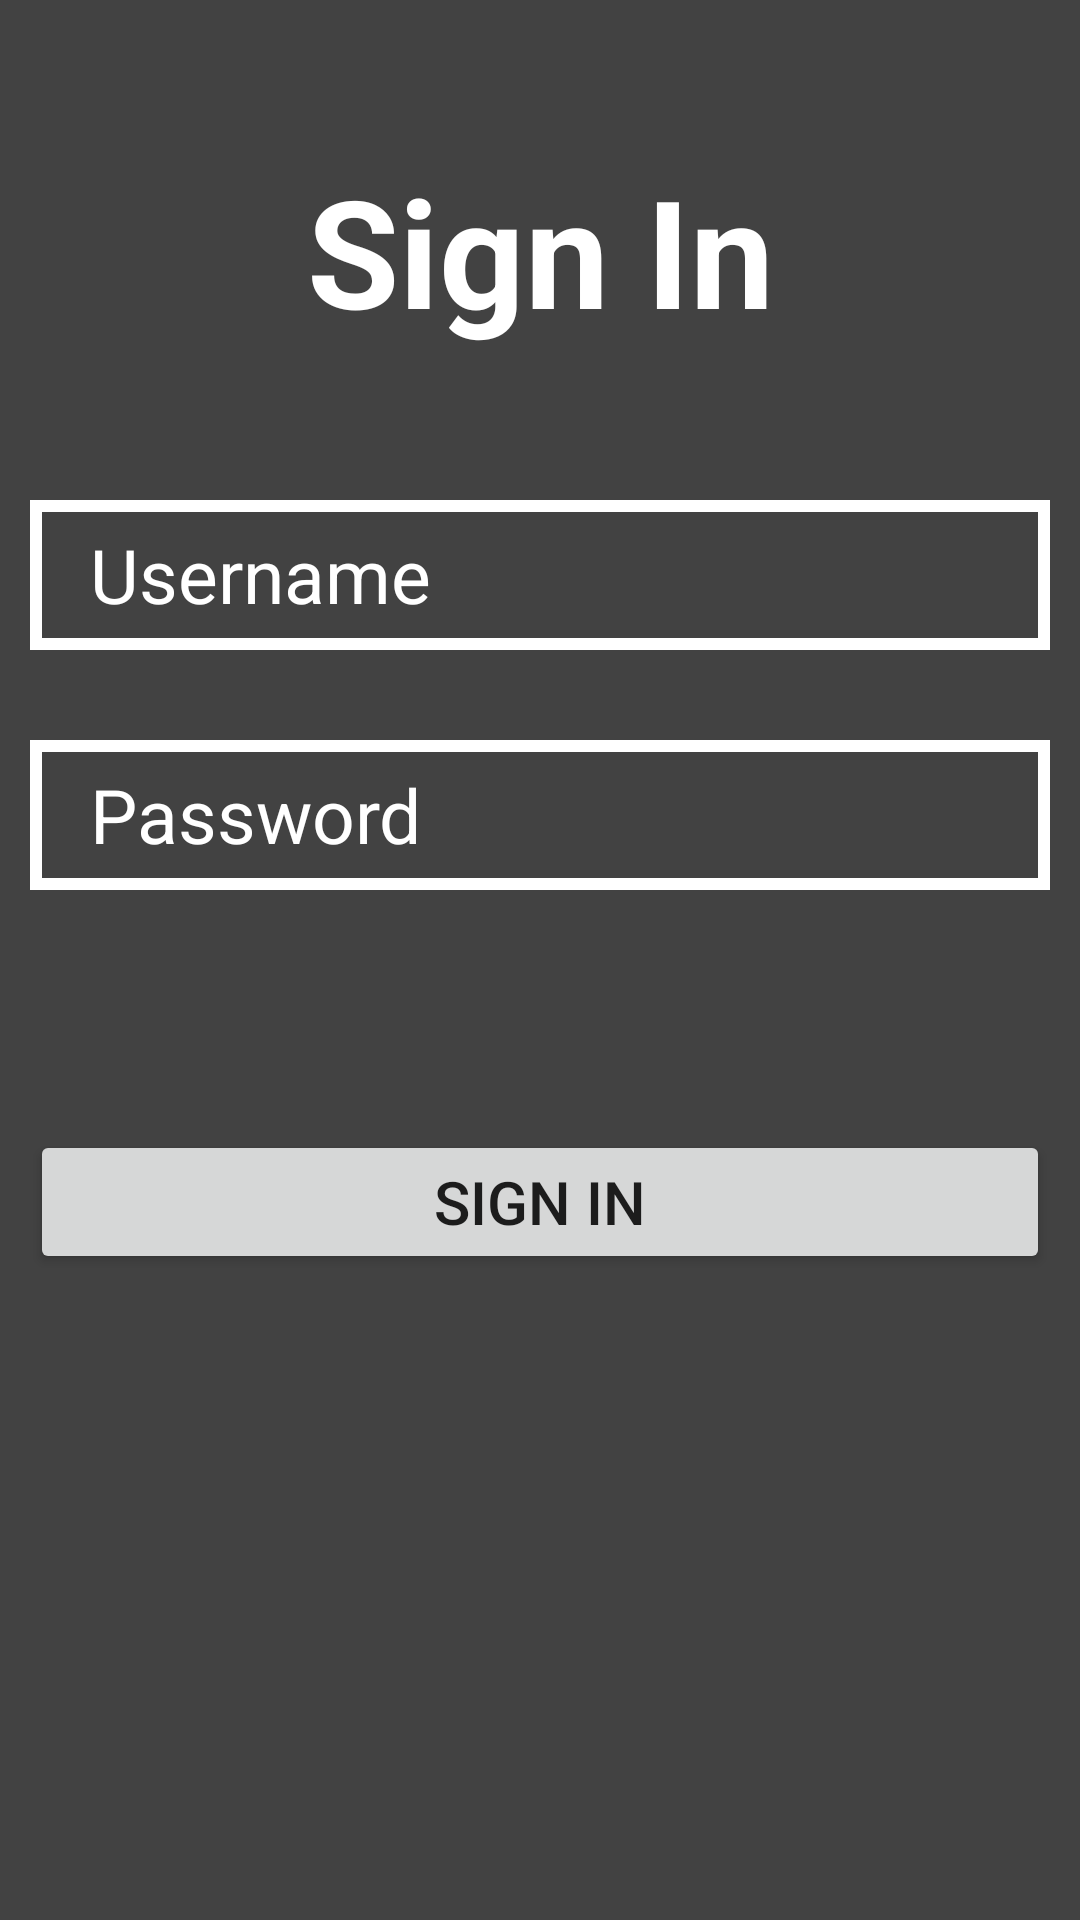

Layout XML and referenced resources for this Android screen:
<!-- AndroidManifest.xml: application theme Theme.BaiimSQLi -->
<!-- res/layout/activity_login.xml -->
<?xml version="1.0" encoding="utf-8"?>
<LinearLayout xmlns:android="http://schemas.android.com/apk/res/android"
    xmlns:app="http://schemas.android.com/apk/res-auto"
    xmlns:tools="http://schemas.android.com/tools"
    android:layout_width="match_parent"
    android:layout_height="match_parent"
    android:padding="10dp"
    android:background="@color/cardview_dark_background"
    android:orientation="vertical"
    tools:context=".LoginActivity">

    <TextView
        android:layout_width="match_parent"
        android:layout_height="wrap_content"
        android:text="Sign In"
        android:textColor="@color/white"
        android:textSize="50dp"
        android:textStyle="bold"
        android:gravity="center_horizontal"
        android:layout_marginTop="40dp"
        android:layout_marginBottom="50dp"/>

    <EditText
        android:layout_width="match_parent"
        android:layout_height="50dp"
        android:id="@+id/usernameLogin"
        android:hint="Username"
        android:textSize="25dp"
        android:textColor="@color/white"
        android:textColorHint="@color/white"
        android:background="@drawable/edittextbackground"
        android:layout_marginBottom="30dp"
        android:paddingLeft="20dp"/>

    <EditText
        android:layout_width="match_parent"
        android:layout_height="50dp"
        android:id="@+id/passwordLogin"
        android:hint="Password"
        android:textSize="25dp"
        android:textColor="@color/white"
        android:textColorHint="@color/white"
        android:background="@drawable/edittextbackground"
        android:layout_marginBottom="30dp"
        android:paddingLeft="20dp"/>

    <Button
        android:layout_width="match_parent"
        android:layout_height="wrap_content"
        android:id="@+id/signinLogin"
        android:text="Sign in"
        android:textSize="20dp"
        android:layout_marginTop="50dp"
        android:layout_marginBottom="30dp"/>

</LinearLayout>
<!-- resources referenced by this layout -->
<resources>
  <color name="white">#FFFFFFFF</color>
  <!-- drawable edittextbackground (drawable) -->
  <?xml version="1.0" encoding="utf-8"?>
  <shape android:shape="rectangle" xmlns:android="http://schemas.android.com/apk/res/android">
      <stroke android:width="4dp" android:color="@color/white"   />
      <corners android:radius="0dp"/>
  </shape>
  <style name="Theme.BaiimSQLi" parent="Theme.MaterialComponents.DayNight.DarkActionBar">
          
          <item name="colorPrimary">@color/purple_500</item>
          <item name="colorPrimaryVariant">@color/purple_700</item>
          <item name="colorOnPrimary">@color/white</item>
          
          <item name="colorSecondary">@color/teal_200</item>
          <item name="colorSecondaryVariant">@color/teal_700</item>
          <item name="colorOnSecondary">@color/black</item>
          
          <item name="android:statusBarColor">?attr/colorPrimaryVariant</item>
          
      </style>
  <color name="purple_500">#ff94c2</color>
  <color name="purple_700">#ba2d65</color>
  <color name="teal_200">#4fc2f7</color>
  <color name="teal_700">#8bf5ff</color>
  <color name="black">#FF000000</color>
</resources>
